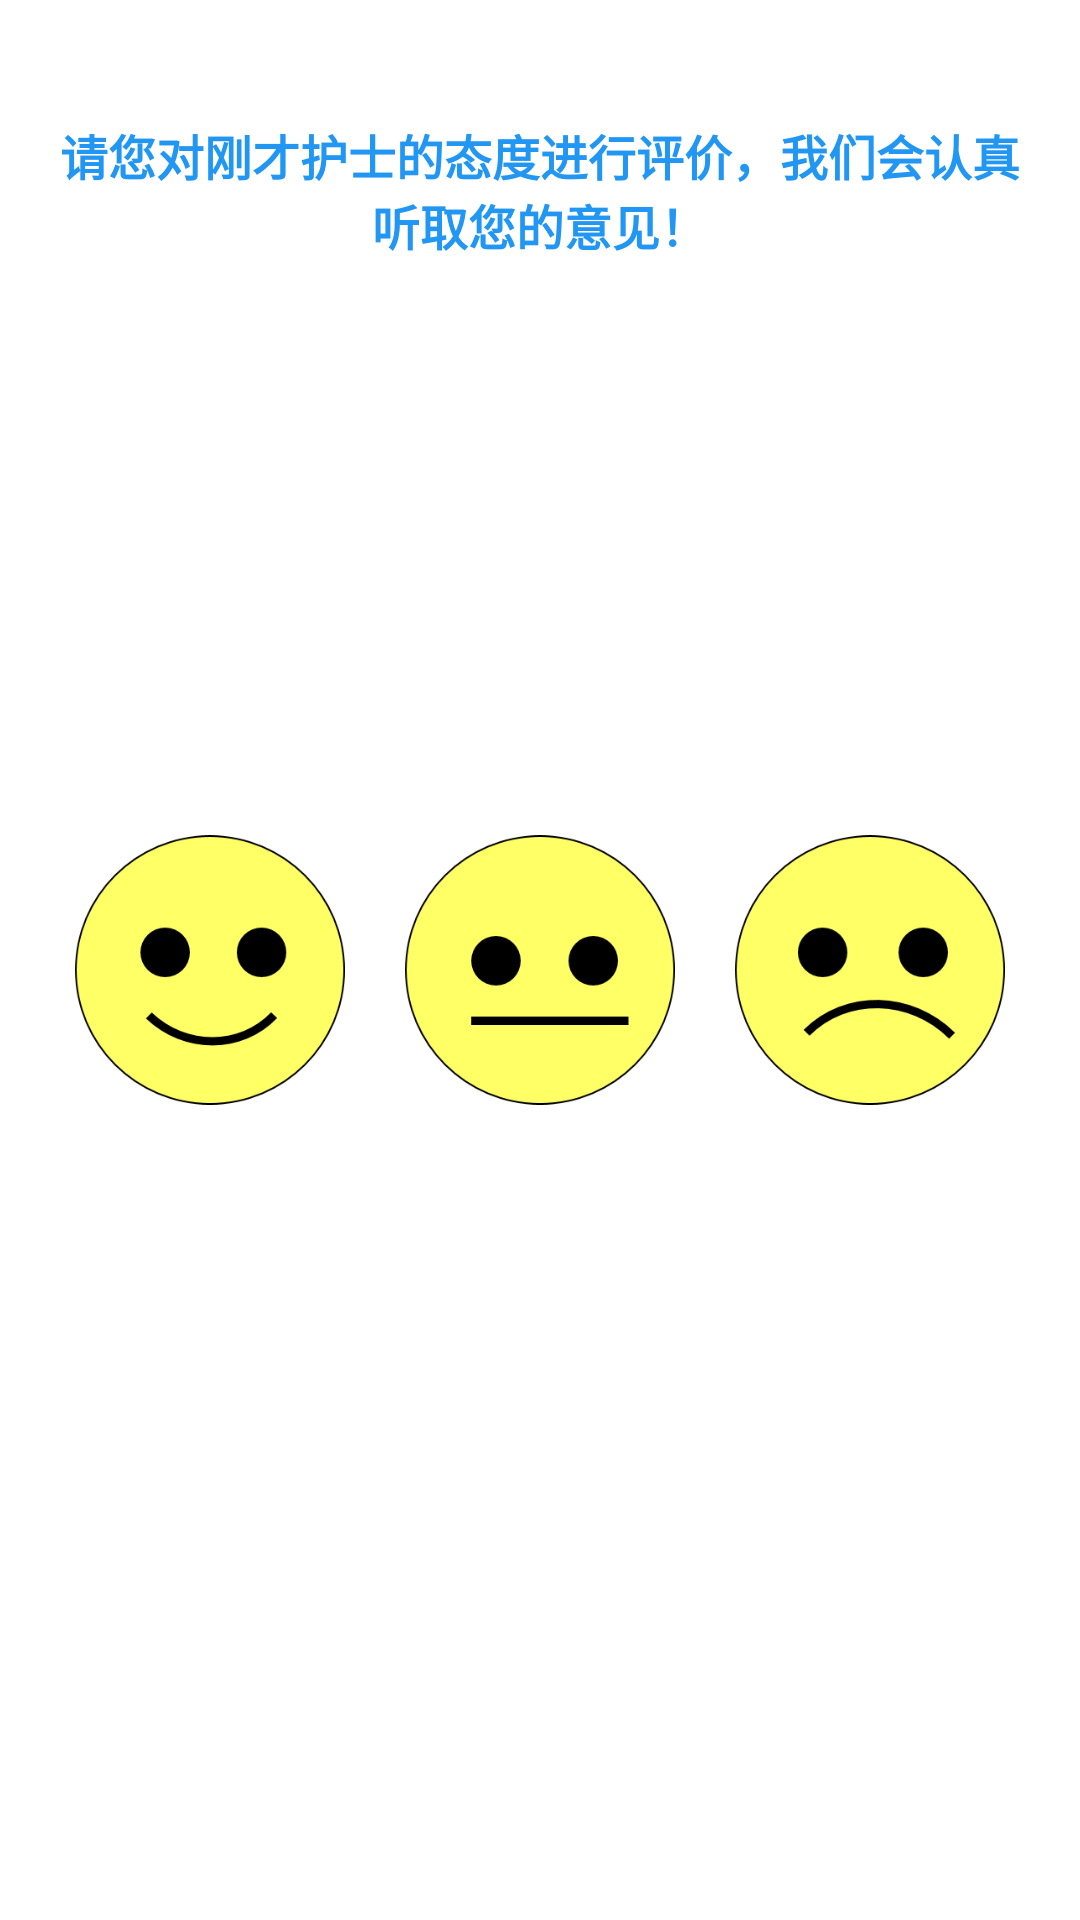

Produce the Android XML layout that renders to this screen, including the resource entries it uses.
<!-- AndroidManifest.xml: application theme AppTheme -->
<!-- res/layout/dlg_evalution_attitude.xml -->
<LinearLayout xmlns:android="http://schemas.android.com/apk/res/android"
    xmlns:tools="http://schemas.android.com/tools"
    android:id="@+id/ll_evaluation_attitude"
    android:layout_width="350dp"
    android:layout_height="wrap_content"
    android:layout_gravity="center"
    android:background="@color/white"
    android:orientation="vertical"
   >

    <TextView
        android:id="@+id/content_txt"
        style="@style/txt_blue_style"
        android:layout_marginTop="@dimen/btn_margin"
        android:gravity="center"
        android:padding="@dimen/btn_margin"
        android:text="@string/fragment_puncture_evaluate_attitude_content"
        android:textStyle="bold" />


    <LinearLayout
        android:layout_width="match_parent"
        android:layout_height="0dp"
        android:layout_weight="1"
        android:gravity="center"
        android:orientation="vertical">

        <include layout="@layout/evaluation_item" />

    </LinearLayout>

    <LinearLayout
        android:id="@+id/ll_not_good"
        android:layout_width="wrap_content"
        android:layout_height="wrap_content"
        android:layout_marginBottom="@dimen/btn_margin"
        android:layout_marginLeft="@dimen/btn_margin"
        android:orientation="horizontal"
        android:visibility="invisible">

        <CheckBox
            android:layout_width="wrap_content"
            android:layout_height="wrap_content"
            android:textColor="@color/txt_black"
            android:layout_marginRight="@dimen/btn_padding"
            android:text="不礼貌" />

        <CheckBox
            android:textColor="@color/txt_black"
            android:layout_width="wrap_content"
            android:layout_height="wrap_content"
            android:layout_marginRight="@dimen/btn_padding"
            android:text="辱骂" />

    </LinearLayout>

    <Button
        android:id="@+id/btn_submit"
        style="@style/btn_style"
        android:text="提交"
        android:visibility="invisible" />
</LinearLayout>
<!-- res/layout/evaluation_item.xml (included above) -->
<?xml version="1.0" encoding="utf-8"?>
<LinearLayout xmlns:android="http://schemas.android.com/apk/res/android"
    android:layout_width="match_parent"
    android:layout_height="wrap_content"

    android:gravity="center"
    android:orientation="horizontal"
    android:padding="@dimen/btn_margin">

    <ImageView
        android:id="@+id/iv_good"
        android:layout_width="@dimen/face_size"
        android:layout_height="@dimen/face_size"
        android:layout_marginRight="@dimen/btn_margin"
        android:src="@mipmap/good" />

    <ImageView
        android:id="@+id/iv_soso"
        android:layout_width="@dimen/face_size"
        android:layout_height="@dimen/face_size"
        android:layout_marginRight="@dimen/btn_margin"
        android:src="@mipmap/soso" />

    <ImageView
        android:id="@+id/iv_terrible"
        android:layout_width="@dimen/face_size"
        android:layout_height="@dimen/face_size"
        android:src="@mipmap/terrible" />
</LinearLayout>
<!-- resources referenced by this layout -->
<resources>
  <color name="txt_black">#3A3A3A</color>
  <color name="white">#FFFFFF</color>
  <dimen name="btn_margin">20dp</dimen>
  <dimen name="btn_padding">10dp</dimen>
  <dimen name="face_size">90dp</dimen>
  <!-- mipmap good: png bitmap (mipmap-xhdpi, 8165 bytes) -->
  <!-- mipmap soso: png bitmap (mipmap-xhdpi, 7220 bytes) -->
  <!-- mipmap terrible: png bitmap (mipmap-xhdpi, 8108 bytes) -->
  <string name="fragment_puncture_evaluate_attitude_content">请您对刚才护士的态度进行评价，我们会认真听取您的意见！</string>
  <style name="btn_style">
          <item name="android:layout_width">match_parent</item>
          <item name="android:layout_height">wrap_content</item>
          <item name="android:textColor">@color/white</item>
          <item name="android:background">@drawable/btn_selector</item>
          <item name="android:textSize">@dimen/text_size_midle</item>
      </style>
  <style name="txt_blue_style">
          <item name="android:layout_width">wrap_content</item>
          <item name="android:layout_height">wrap_content</item>
          <item name="android:textColor">@color/main_color</item>
  
          <item name="android:textSize">@dimen/text_size_subheading</item>
      </style>
  <style name="AppTheme" parent="Theme.AppCompat.Light.DarkActionBar">
          
          <item name="colorPrimary">@color/colorPrimary</item>
          <item name="colorPrimaryDark">@color/colorPrimaryDark</item>
          <item name="colorAccent">@color/colorAccent</item>
      </style>
  <!-- drawable btn_selector (drawable) -->
  <?xml version="1.0" encoding="utf-8"?>
  <selector xmlns:android="http://schemas.android.com/apk/res/android">
  
      <item android:state_pressed="true" android:drawable="@color/main_color_press"/>
  
      <item android:state_enabled="false" android:drawable="@color/txt_grey"/>
  
      <item android:drawable="@color/main_color"/>
  </selector>
  <dimen name="text_size_midle">32dp</dimen>
  <color name="main_color">#FF2196F3</color>
  <dimen name="text_size_subheading">16sp</dimen>
  <color name="colorPrimary">#3F51B5</color>
  <color name="colorPrimaryDark">#303F9F</color>
  <color name="colorAccent">#FF4081</color>
  <color name="main_color_press">#822196F3</color>
  <color name="txt_grey">#BDBDBD</color>
</resources>
